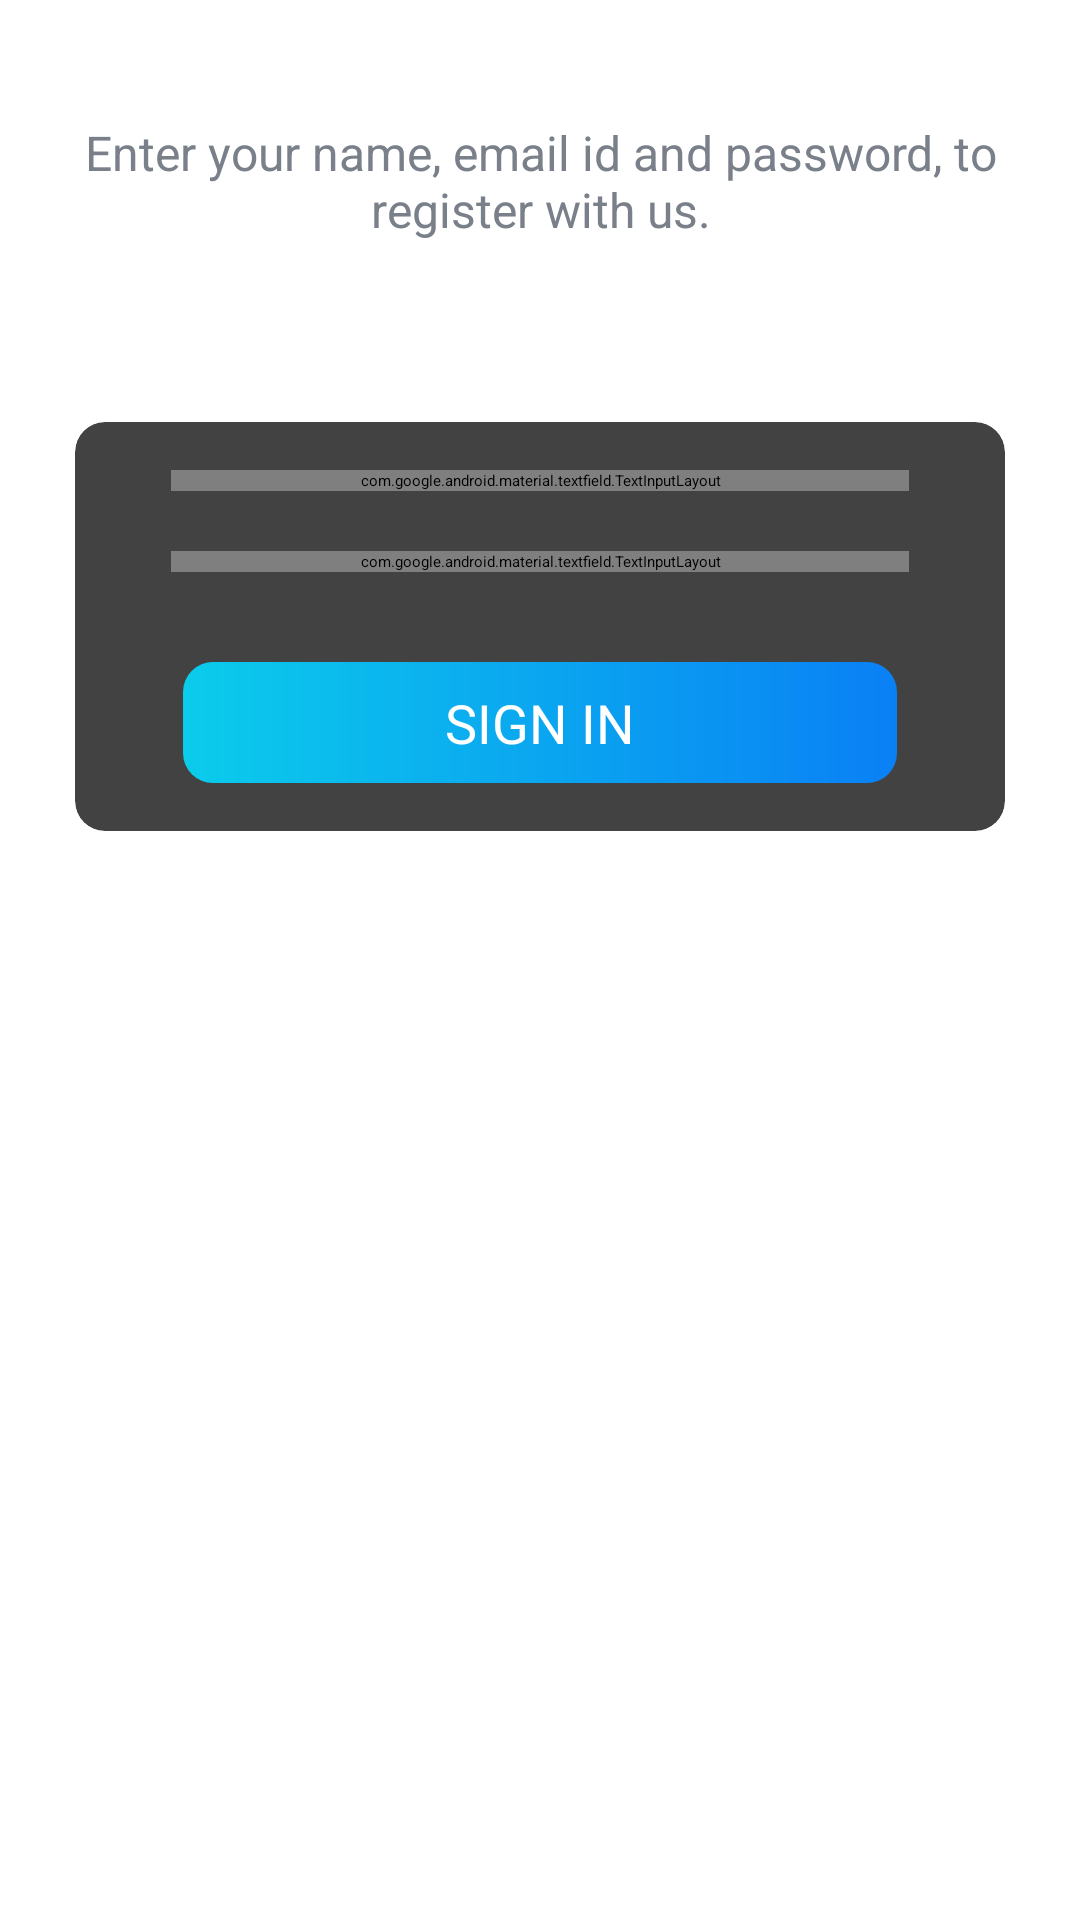

The Android layout XML behind this screen, and the referenced resources:
<!-- AndroidManifest.xml: activity theme Theme.ProjeManage.NoActionBar -->
<!-- res/layout/activity_signin.xml -->
<?xml version="1.0" encoding="utf-8"?>
<LinearLayout xmlns:android="http://schemas.android.com/apk/res/android"
    xmlns:app="http://schemas.android.com/apk/res-auto"
    xmlns:tools="http://schemas.android.com/tools"
    android:layout_width="match_parent"
    android:layout_height="match_parent"
    android:background="@drawable/ic_background"
    android:orientation="vertical"
    tools:context=".SigninActivity">

    <androidx.appcompat.widget.Toolbar
        android:id="@+id/toolbar_sign_in_activity"
        android:layout_width="match_parent"
        android:layout_height="?attr/actionBarSize">

        <TextView
            android:id="@+id/tv_title"
            android:layout_width="match_parent"
            android:layout_height="match_parent"
            android:gravity="center_vertical"
            android:text="@string/sign_in"
            android:textColor="@color/primary_text_color"
            android:textSize="@dimen/toolbar_title_text_size"
            android:textStyle="bold" />

    </androidx.appcompat.widget.Toolbar>

    <LinearLayout
        android:layout_width="match_parent"
        android:layout_height="match_parent"
        android:layout_gravity="center"
        android:layout_marginTop="@dimen/authentication_screen_content_marginTop"
        android:orientation="vertical">

        <TextView
            android:layout_width="match_parent"
            android:layout_height="wrap_content"
            android:gravity="center"
            android:text="Enter your name, email id and password, to register with us."
            android:textColor="@color/secondary_text_color"
            android:textSize="@dimen/authentication_description_text_size" />

        <androidx.cardview.widget.CardView
            android:layout_width="match_parent"
            android:layout_height="wrap_content"
            android:layout_marginStart="@dimen/authentication_screen_marginStartEnd"
            android:layout_marginTop="60dp"
            android:layout_marginEnd="@dimen/authentication_screen_marginStartEnd"
            android:elevation="@dimen/card_view_elevation"
            app:cardCornerRadius="@dimen/card_view_corner_radius">

            <LinearLayout
                android:layout_width="match_parent"
                android:layout_height="wrap_content"
                android:orientation="vertical"
                android:padding="@dimen/card_view_layout_content_padding">

                <com.google.android.material.textfield.TextInputLayout
                    android:layout_width="match_parent"
                    android:layout_height="wrap_content"
                    android:layout_marginStart="@dimen/authentication_screen_til_marginStartEnd"
                    android:layout_marginEnd="@dimen/authentication_screen_til_marginStartEnd">

                    <androidx.appcompat.widget.AppCompatEditText
                        android:id="@+id/et_email"
                        android:layout_width="match_parent"
                        android:layout_height="wrap_content"
                        android:hint="@string/email"
                        android:inputType="textEmailAddress"
                        android:textSize="@dimen/et_text_size" />
                </com.google.android.material.textfield.TextInputLayout>

                <com.google.android.material.textfield.TextInputLayout
                    android:layout_width="match_parent"
                    android:layout_height="wrap_content"
                    android:layout_marginStart="@dimen/authentication_screen_til_marginStartEnd"
                    android:layout_marginTop="@dimen/authentication_screen_til_marginTop"
                    android:layout_marginEnd="@dimen/authentication_screen_til_marginStartEnd">

                    <androidx.appcompat.widget.AppCompatEditText
                        android:id="@+id/et_password"
                        android:layout_width="match_parent"
                        android:layout_height="wrap_content"
                        android:hint="@string/password"
                        android:inputType="textPassword"
                        android:textSize="@dimen/et_text_size" />
                </com.google.android.material.textfield.TextInputLayout>

                <Button
                    android:id="@+id/btn_sign_in"
                    android:layout_width="match_parent"
                    android:layout_height="wrap_content"
                    android:layout_gravity="center"
                    android:layout_marginStart="@dimen/btn_marginStartEnd"
                    android:layout_marginTop="@dimen/sign_up_screen_btn_marginTop"
                    android:layout_marginEnd="@dimen/btn_marginStartEnd"
                    android:background="@drawable/shape_button_rounded"
                    android:foreground="?attr/selectableItemBackground"
                    android:gravity="center"
                    android:paddingTop="@dimen/btn_paddingTopBottom"
                    android:paddingBottom="@dimen/btn_paddingTopBottom"
                    android:text="@string/sign_in"
                    android:textColor="@android:color/white"
                    android:textSize="@dimen/btn_text_size" />
            </LinearLayout>
        </androidx.cardview.widget.CardView>
    </LinearLayout>
</LinearLayout>
    
<!-- resources referenced by this layout -->
<resources>
  <color name="primary_text_color">#363A43</color>
  <color name="secondary_text_color">#7A8089</color>
  <dimen name="authentication_description_text_size">16sp</dimen>
  <dimen name="authentication_screen_content_marginTop">40dp</dimen>
  <dimen name="authentication_screen_marginStartEnd">25dp</dimen>
  <dimen name="authentication_screen_til_marginStartEnd">16dp</dimen>
  <dimen name="authentication_screen_til_marginTop">20dp</dimen>
  <dimen name="btn_marginStartEnd">20dp</dimen>
  <dimen name="btn_paddingTopBottom">8dp</dimen>
  <dimen name="btn_text_size">18sp</dimen>
  <dimen name="card_view_corner_radius">10dp</dimen>
  <dimen name="card_view_elevation">10dp</dimen>
  <dimen name="card_view_layout_content_padding">16dp</dimen>
  <dimen name="et_text_size">16sp</dimen>
  <dimen name="sign_up_screen_btn_marginTop">30dp</dimen>
  <dimen name="toolbar_title_text_size">18sp</dimen>
  <!-- drawable shape_button_rounded (drawable) -->
  <?xml version="1.0" encoding="utf-8"?>
  <shape xmlns:android="http://schemas.android.com/apk/res/android"
      android:shape="rectangle">
      <gradient
          android:angle="360"
          android:endColor="#0A80F5"
          android:startColor="#0BCCEB"
          android:type="linear">
      </gradient>
      <corners android:radius="10dp"/>
  
  
  </shape>
  <string name="email">Email</string>
  <string name="password">Password</string>
  <string name="sign_in">SIGN IN</string>
</resources>
